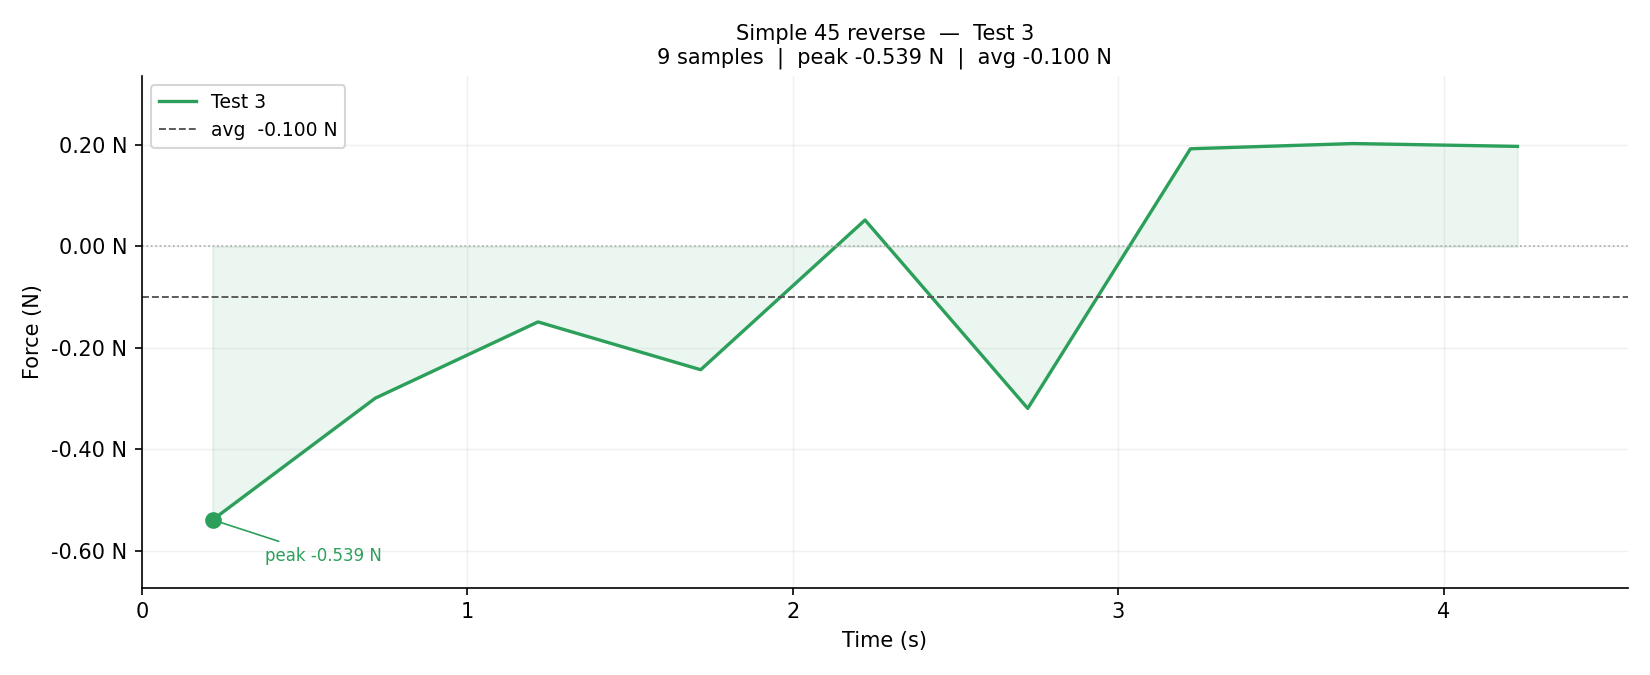

Values plotted in this chart, from the file beside it:
index, time_s, value, newtons, raw_value
# friction_offset=348983.3  counts_per_n…
1, 0.217, -1258, -0.5387, 347725
2, 0.717, -698.0, -0.2989, 348285
3, 1.217, -347.0, -0.1487, 348636
4, 1.717, -567.0, -0.2429, 348416
5, 2.222, 122.0, 0.0521, 349105
6, 2.722, -745.0, -0.3191, 348238
7, 3.222, 450.0, 0.1925, 349433
8, 3.722, 474.0, 0.2028, 349457
9, 4.227, 461.0, 0.1972, 349444
